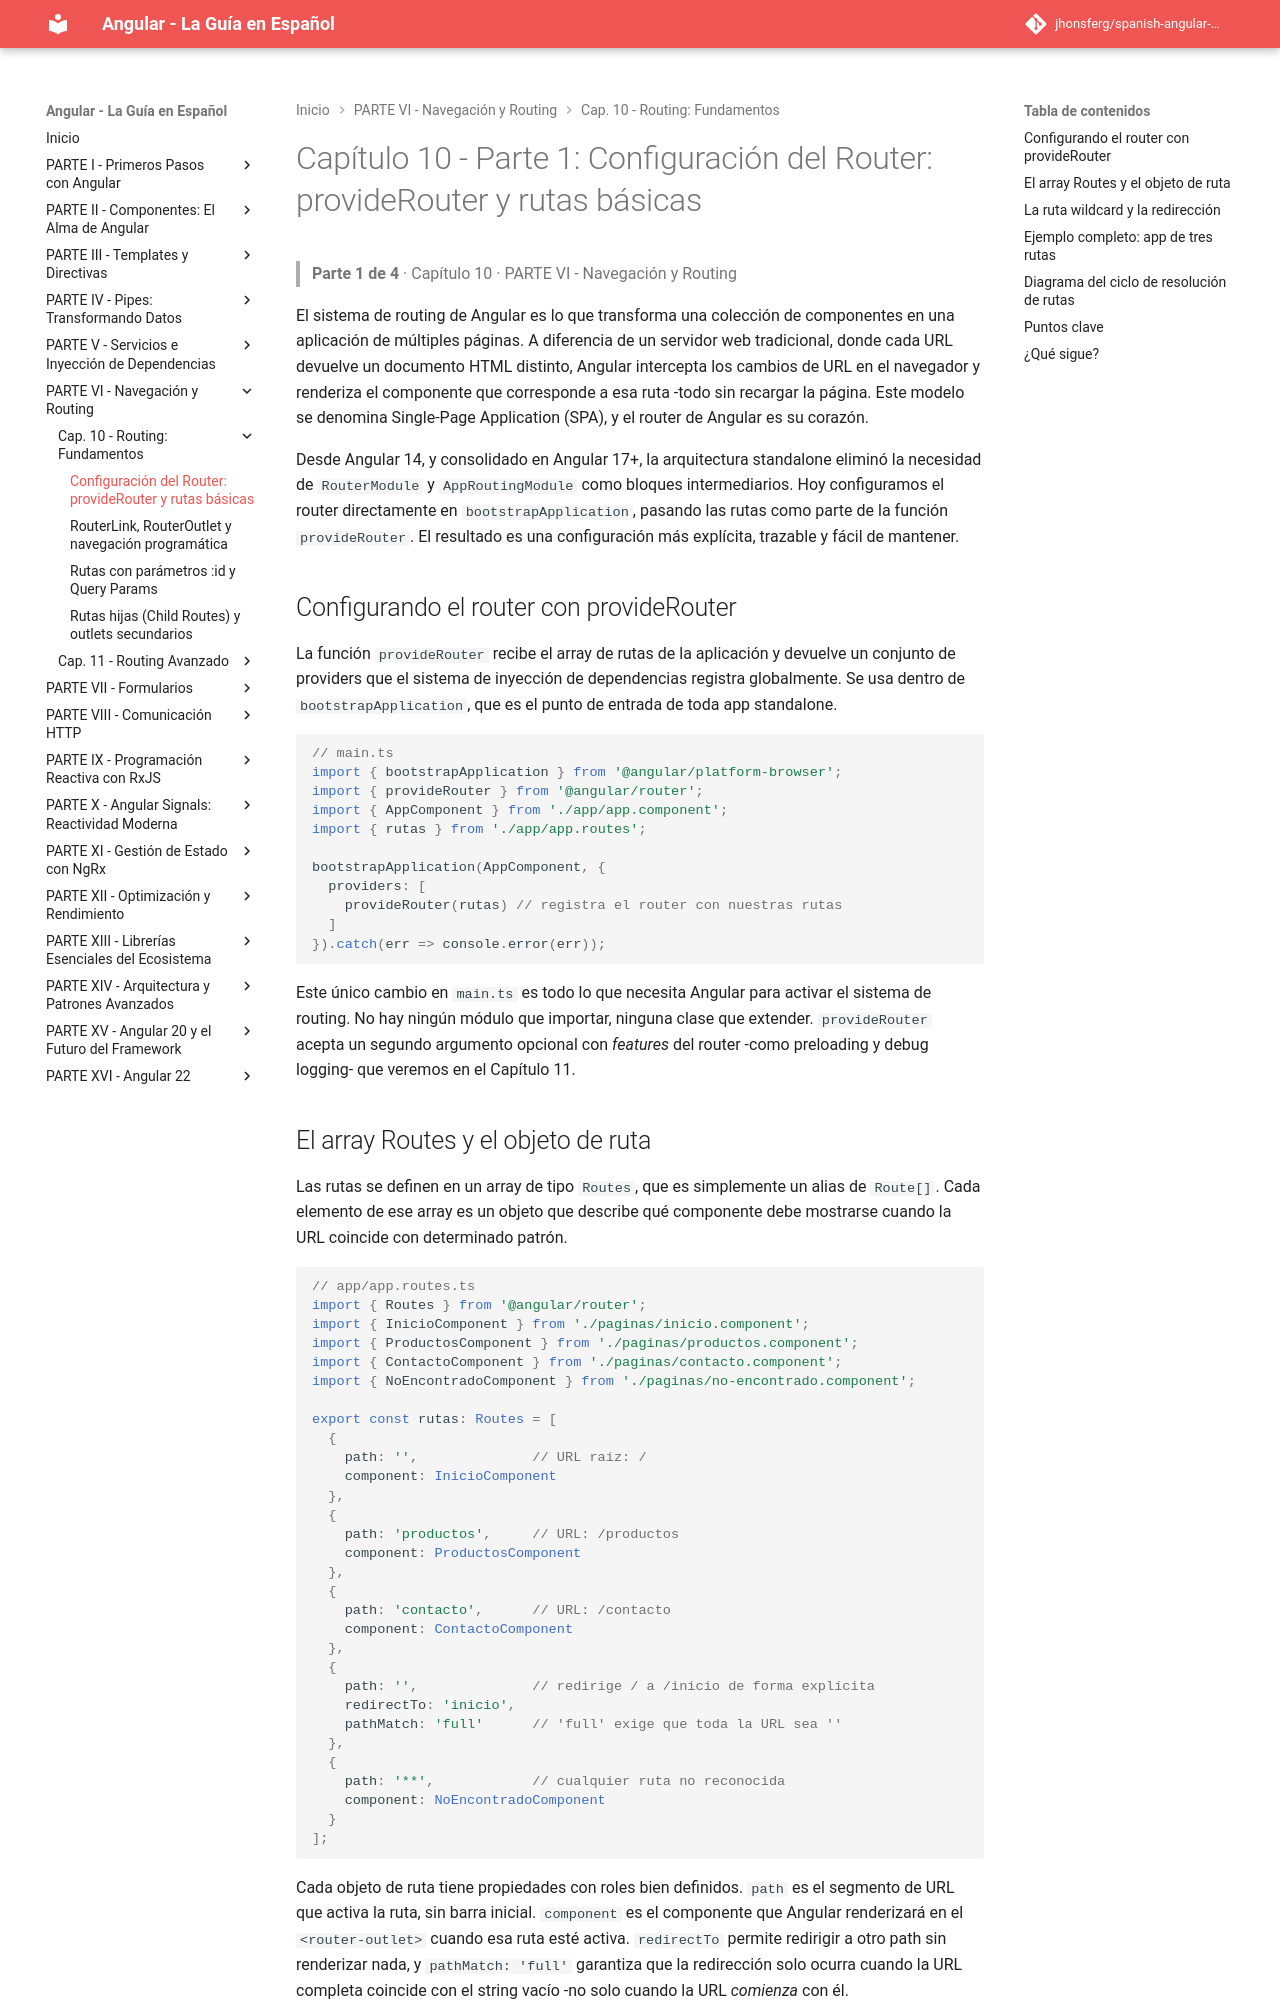

repository: jhonsferg/spanish-angular-guide · page: 10-routing-fundamentos/1-configuracion-del-router-providerouter-y-rutas-basicas/index.html · generator: mkdocs

# Capítulo 10 - Parte 1: Configuración del Router: provideRouter y rutas básicas

> **Parte 1 de 4** · Capítulo 10 · PARTE VI - Navegación y Routing

El sistema de routing de Angular es lo que transforma una colección de componentes en una aplicación de múltiples páginas. A diferencia de un servidor web tradicional, donde cada URL devuelve un documento HTML distinto, Angular intercepta los cambios de URL en el navegador y renderiza el componente que corresponde a esa ruta -todo sin recargar la página. Este modelo se denomina Single-Page Application (SPA), y el router de Angular es su corazón.

Desde Angular 14, y consolidado en Angular 17+, la arquitectura standalone eliminó la necesidad de `RouterModule` y `AppRoutingModule` como bloques intermediarios. Hoy configuramos el router directamente en `bootstrapApplication`, pasando las rutas como parte de la función `provideRouter`. El resultado es una configuración más explícita, trazable y fácil de mantener.

## Configurando el router con provideRouter

La función `provideRouter` recibe el array de rutas de la aplicación y devuelve un conjunto de providers que el sistema de inyección de dependencias registra globalmente. Se usa dentro de `bootstrapApplication`, que es el punto de entrada de toda app standalone.

```typescript
// main.ts
import { bootstrapApplication } from '@angular/platform-browser';
import { provideRouter } from '@angular/router';
import { AppComponent } from './app/app.component';
import { rutas } from './app/app.routes';

bootstrapApplication(AppComponent, {
  providers: [
    provideRouter(rutas) // registra el router con nuestras rutas
  ]
}).catch(err => console.error(err));
```

Este único cambio en `main.ts` es todo lo que necesita Angular para activar el sistema de routing. No hay ningún módulo que importar, ninguna clase que extender. `provideRouter` acepta un segundo argumento opcional con *features* del router -como preloading y debug logging- que veremos en el Capítulo 11.
